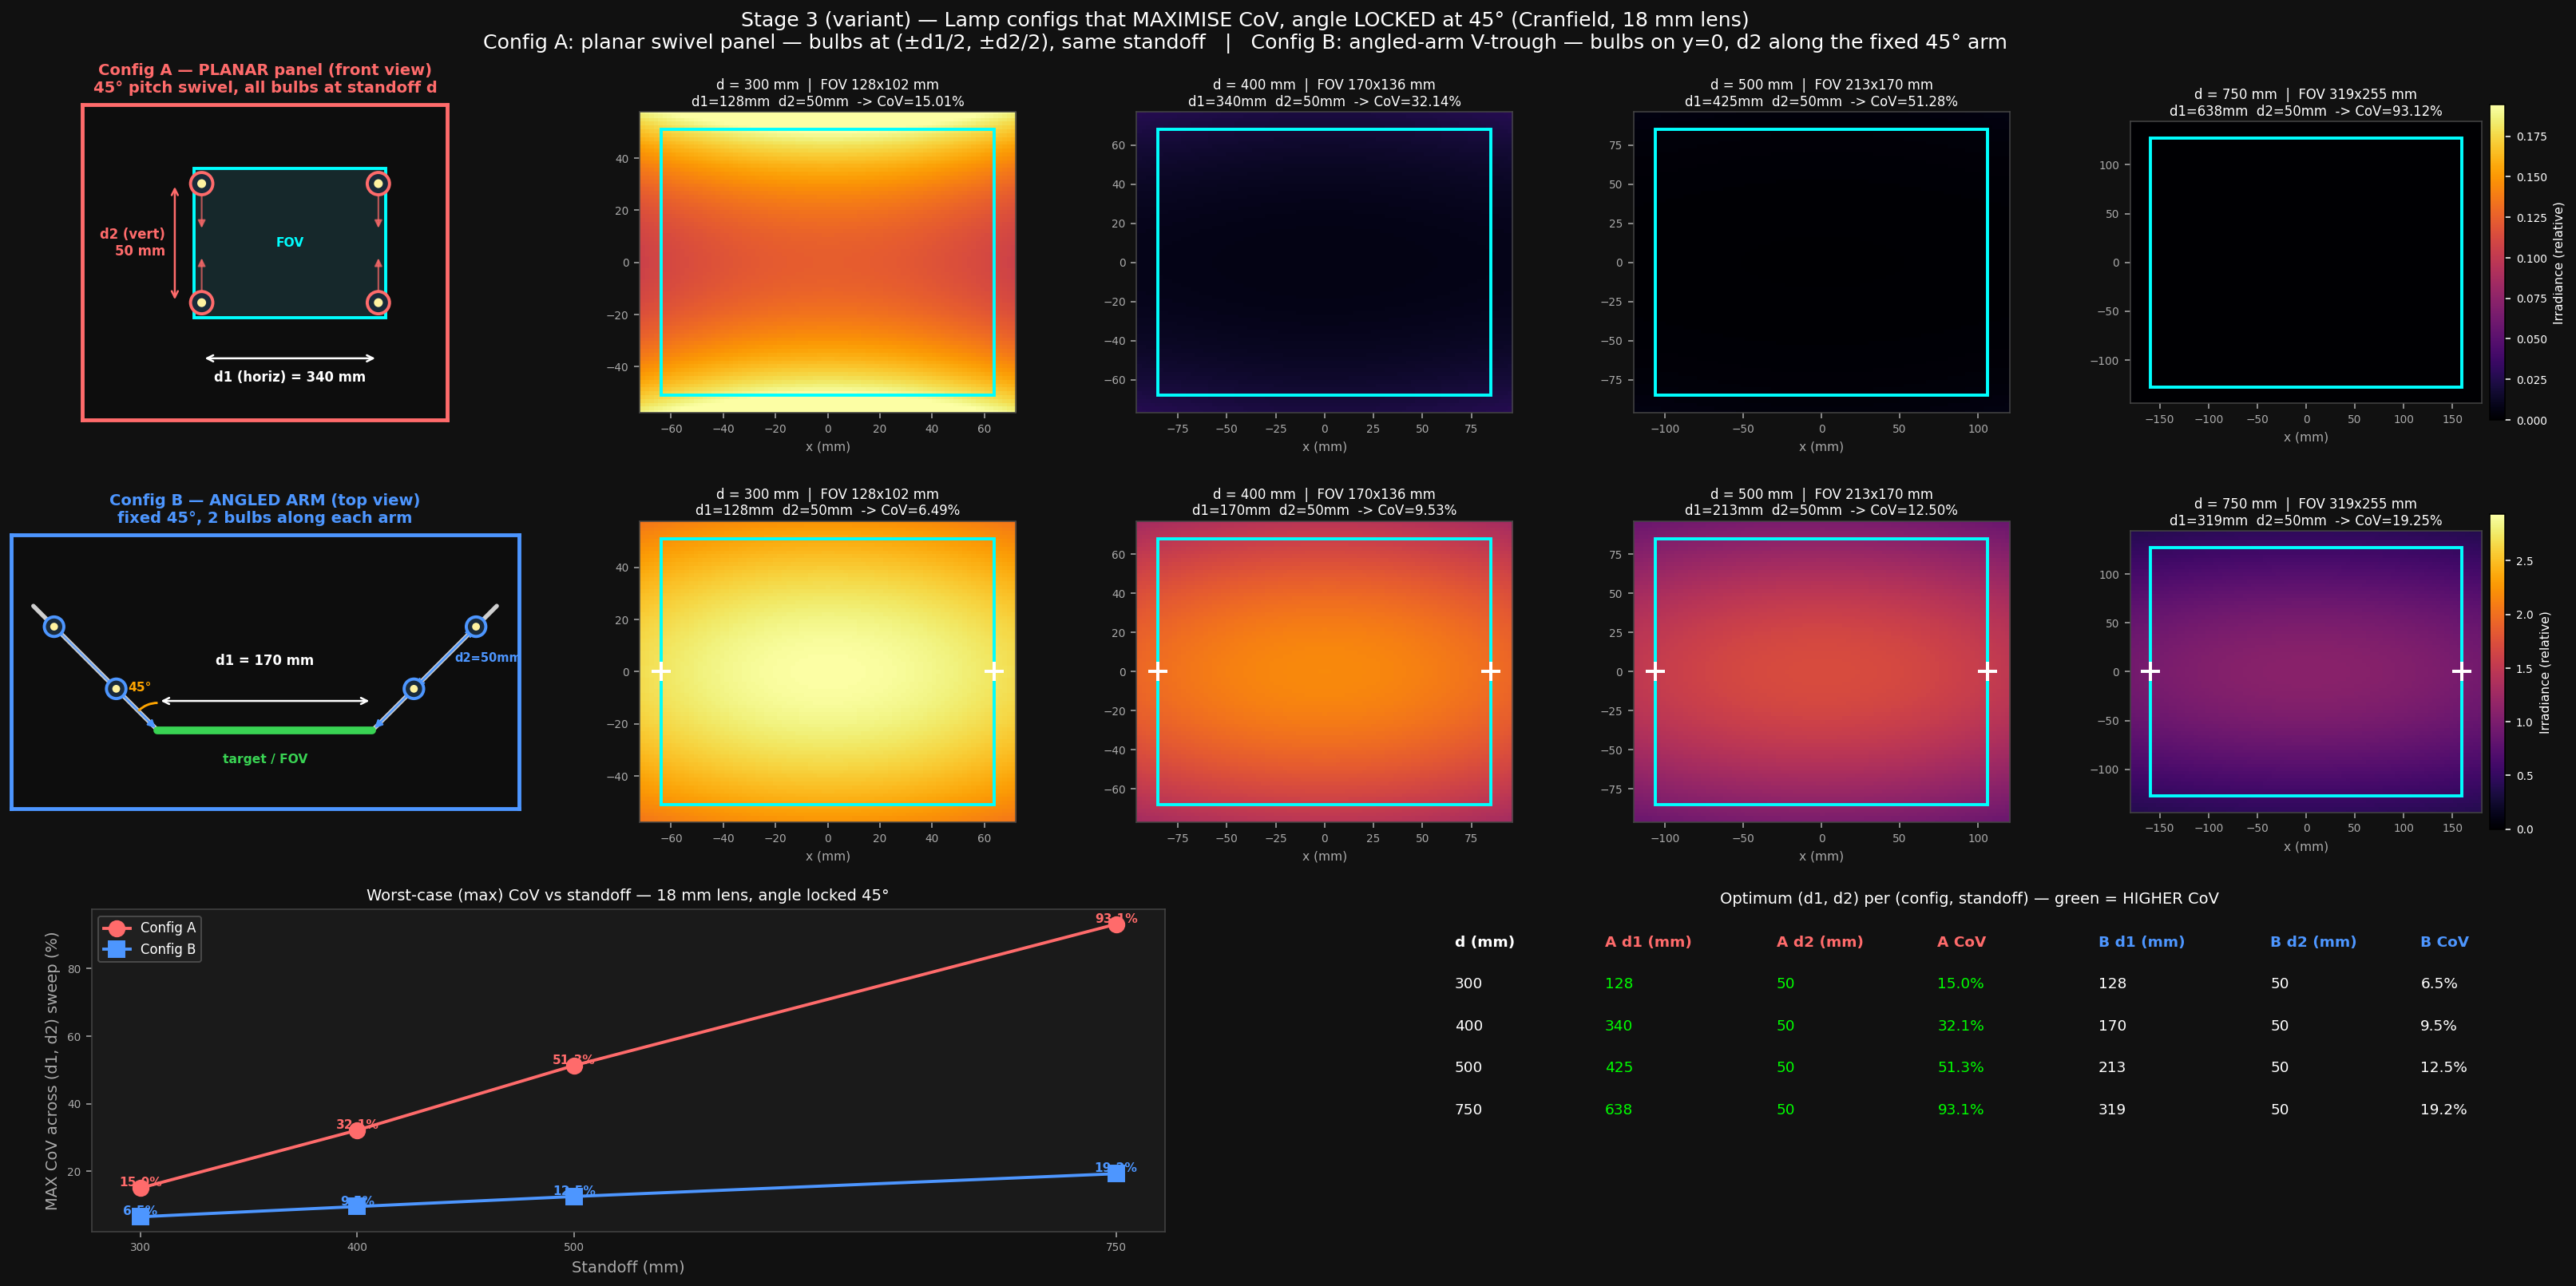

The Python source for this figure:
"""
Stage 3 (variant) — lamp configuration / CoV *maximisation* at locked 45deg.

Counterpart to 06_lamp_config_sweep.py. Locks each lamp's 45deg angle and sweeps
two rig dimensions (d1, d2), picking the pair that MAXIMISES the coefficient of
variation (CoV) of irradiance on the FOV, for two DIFFERENT 4-lamp mechanisms.
(Geometry confirmed against 06b_config_a_planar_check.py / 06b_config_b_arm_check.py.)

Config A — PLANAR swivel panel
  * All 4 bulbs lie in ONE vertical plane, at the SAME standoff d.
  * Bulb positions in the plane: (+-d1/2, +-d2/2)  ->  d1 = horizontal separation,
    d2 = vertical separation (in-plane).
  * Each bulb on a swivel LOCKED at 45deg pitch (vertical tilt) toward the FOV;
    the footprint centre shifts along y by d*tan(45deg) = d (upper bulbs aim down,
    lower bulbs aim up). sigma_y is stretched by 1/cos45.

Config B — ANGLED-ARM V-trough
  * All 4 bulbs on the same horizontal axis (y = 0).
  * A FIXED 45deg arm each side (no swivel); the 2 bulbs on a side are spaced d2
    ALONG the arm, so they sit at DIFFERENT standoffs (inner d, outer d + d2),
    both aiming at +-d1/2. sigma_x is stretched by 1/cos45.
  * d1 = baseline arm-root separation (same meaning as Config A's d1).

Constrained so the max can't collapse to a point:
  d1 >= FOV width (horizontal) ;  d2 in [50, 400] mm.

Beam model from beam_derived_combined.json:
  sigma_x(d) = ax*d + bx;  sigma_y(d) = ay*d + by;  peak(d) = K * d^exp.
"""

import os, json
import numpy as np
import matplotlib
matplotlib.use("Agg")
import matplotlib.pyplot as plt
import matplotlib.gridspec as mgridspec

# ---- I/O --------------------------------------------------------------------
REPO_ROOT     = os.path.dirname(os.path.abspath(__file__))
BEAM_JSON     = os.path.join(REPO_ROOT, "beam_derived_combined.json")
LENS_JSON     = os.path.join(REPO_ROOT, "05_lens_fov_sweep.json")
OUTPUT_PNG    = os.path.join(REPO_ROOT, "06b_lamp_config_maxcov45.png")
OUTPUT_JSON   = os.path.join(REPO_ROOT, "06b_lamp_config_maxcov45.json")

# ---- Sweep settings ---------------------------------------------------------
LOCK_THETA_DEG = 45.0                      # lamp angle — LOCKED (not swept)
# Constrained max-CoV sweep (so the optimum can't collapse to a single point):
#   d1 >= FOV width (horizontal)  ;  d2 in [50, 400] mm
D1_FRAC = np.linspace(1.0, 2.0, 16)        # baseline d1 as fraction of the horizontal FOV
D2_MM   = np.linspace(50.0, 400.0, 15)     # A: vertical bulb separation; B: along-arm offset
GRID_PX = 121                              # target-plane sampling along each axis

# ---- Load Stage-1 + Stage-2 -------------------------------------------------
with open(BEAM_JSON) as f:
    beam = json.load(f)
with open(LENS_JSON) as f:
    lens_sweep = json.load(f)

bm   = beam["derived_beam_model"]
SX_M = bm["sigma_x_vs_d"]["slope_mm_per_mm"];  SX_B = bm["sigma_x_vs_d"]["intercept_mm"]
SY_M = bm["sigma_y_vs_d"]["slope_mm_per_mm"];  SY_B = bm["sigma_y_vs_d"]["intercept_mm"]
PK_K = bm["peak_vs_d_powerlaw"]["K_amp_K_mm_to_power"]
PK_E = bm["peak_vs_d_powerlaw"]["exponent"]

def sigma_x(d):  return SX_M * d + SX_B
def sigma_y(d):  return SY_M * d + SY_B
def peak(d):     return PK_K * d ** PK_E

COS_T = np.cos(np.radians(LOCK_THETA_DEG))
TAN_T = np.tan(np.radians(LOCK_THETA_DEG))

# ---- Single-config CoV calculation -----------------------------------------

def cov_for(config, lens_f, d, d1, d2, return_map=False):
    """CoV of irradiance on the camera FOV at the locked 45deg angle.
    config : 'A' (planar swivel panel) or 'B' (angled-arm V-trough).
    d1     : horizontal separation / baseline (mm).
    d2     : A -> vertical bulb separation (mm); B -> along-arm offset (mm).
    """
    cell = next(g for g in lens_sweep["grid"]
                if g["lens_f_mm"] == lens_f and g["standoff_mm"] == d)
    fov_w, fov_h = cell["fov_w_mm"], cell["fov_h_mm"]

    pad   = 0.3 * max(fov_w, fov_h)
    xs    = np.linspace(-fov_w/2 - pad, fov_w/2 + pad, GRID_PX)
    ys    = np.linspace(-fov_h/2 - pad, fov_h/2 + pad, GRID_PX)
    XX, YY = np.meshgrid(xs, ys)

    irr = np.zeros_like(XX)
    centres = []

    if config == "A":
        # PLANAR panel: 4 bulbs at (+-d1/2, +-d2/2), all at standoff d, each on a
        # 45deg pitch swivel toward the FOV centre (vertical tilt).
        sx_eff = sigma_x(d)
        sy_eff = sigma_y(d) / COS_T            # sigma_y stretched by the vertical tilt
        pk     = peak(d) * COS_T
        shift  = d * TAN_T                     # footprint shift along y toward centre
        for sx in (-1, +1):
            for sy in (-1, +1):
                cx = sx * d1 / 2.0
                cy = sy * d2 / 2.0 - sy * shift
                irr += pk * np.exp(-0.5 * (((XX - cx) / sx_eff) ** 2
                                             + ((YY - cy) / sy_eff) ** 2))
                centres.append((cx, cy))

    elif config == "B":
        # ANGLED-ARM V-trough: 2 sides at x = +-d1/2, all bulbs on y = 0; inner
        # bulb at standoff d, outer at d + d2 (offset along the fixed 45deg arm).
        for side in (+1, -1):
            for d_eff in (d, d + d2):
                sx_eff = sigma_x(d_eff) / COS_T    # sigma_x stretched by the horizontal tilt
                sy_eff = sigma_y(d_eff)
                pk     = peak(d_eff) * COS_T
                cx, cy = side * d1 / 2.0, 0.0
                irr += pk * np.exp(-0.5 * (((XX - cx) / sx_eff) ** 2
                                             + ((YY - cy) / sy_eff) ** 2))
                centres.append((cx, cy))
    else:
        raise ValueError(config)

    in_fov = (np.abs(XX) <= fov_w/2) & (np.abs(YY) <= fov_h/2)
    vals   = irr[in_fov]
    m, s   = vals.mean(), vals.std()
    cov    = 100 * s / m if m > 0 else np.nan

    if return_map:
        return cov, irr, xs, ys, fov_w, fov_h, centres
    return cov

# ---- Sweep grid -------------------------------------------------------------
STANDOFFS  = lens_sweep["standoffs"]

results = []   # one entry per (config, standoff)
for cfg in ("A", "B"):
    for L in lens_sweep["lenses"]:
        for d in STANDOFFS:
            cell  = next(g for g in lens_sweep["grid"]
                         if g["lens_f_mm"] == L["f_mm"] and g["standoff_mm"] == d)
            fov_w = cell["fov_w_mm"]                       # d1 keyed to horizontal FOV
            sweep = np.full((len(D1_FRAC), len(D2_MM)), np.nan)
            for i, f1 in enumerate(D1_FRAC):
                d1 = f1 * fov_w
                for j, d2 in enumerate(D2_MM):
                    sweep[i, j] = cov_for(cfg, L["f_mm"], d, d1, d2)
            i_best, j_best = np.unravel_index(np.nanargmax(sweep), sweep.shape)
            results.append({
                "config":          cfg,
                "lens_f_mm":       L["f_mm"],
                "lens_label":      L["label"],
                "standoff_mm":     d,
                "locked_theta_deg": LOCK_THETA_DEG,
                "fov_dim_mm":      float(fov_w),
                "best_d1_frac":    float(D1_FRAC[i_best]),
                "best_d1_mm":      float(D1_FRAC[i_best] * fov_w),
                "best_d2_mm":      float(D2_MM[j_best]),
                "max_cov_pct":     float(sweep[i_best, j_best]),
                "sweep_cov_pct":   sweep.tolist(),
            })
            print(f"cfg {cfg} | {L['label']:<28} | d={d:>4} mm | "
                  f"max CoV = {sweep[i_best, j_best]:>7.2f}% @ "
                  f"d1={D1_FRAC[i_best]*fov_w:>6.1f} mm ({D1_FRAC[i_best]:.2f}xFOV), "
                  f"d2={D2_MM[j_best]:>5.1f} mm")

# ---- Figure: 2 (configs) x [schematic + 4 standoffs] -----------------------
from matplotlib.patches import Rectangle, Circle, Ellipse, FancyArrowPatch, Arc

fig = plt.figure(figsize=(24, 12))
fig.patch.set_facecolor("#111111")

n_d = len(STANDOFFS)
gs_top = mgridspec.GridSpec(2, 1 + n_d, figure=fig,
                            left=0.04, right=0.97, top=0.90, bottom=0.36,
                            hspace=0.30, wspace=0.30,
                            width_ratios=[1.35] + [1.0]*n_d)

def dark_ax(ax):
    ax.set_facecolor("#0a0a0a")
    for sp in ax.spines.values(): sp.set_edgecolor("#444444")
    ax.tick_params(colors="#aaaaaa", labelsize=7)

# common vmax per row so heatmaps are comparable within a config
vmax_by_cfg = {}
maps_cache  = {}
for cfg in ("A", "B"):
    row_max = 0.0
    for d in STANDOFFS:
        best = next(r for r in results
                    if r["config"] == cfg and r["standoff_mm"] == d)
        _, irr, xs, ys, fw, fh, centres = cov_for(
            cfg, best["lens_f_mm"], d, best["best_d1_mm"], best["best_d2_mm"],
            return_map=True)
        XX, YY = np.meshgrid(xs, ys)
        in_fov = (np.abs(XX) <= fw/2) & (np.abs(YY) <= fh/2)
        row_max = max(row_max, float(irr[in_fov].max()))
        maps_cache[(cfg, d)] = (irr, xs, ys, fw, fh, centres, best)
    vmax_by_cfg[cfg] = row_max

# ---- schematic (correct per-config mechanism) -------------------------------
def draw_schematic(ax, cfg, accent):
    ax.set_facecolor("#0d0d0d"); ax.set_aspect("equal")
    ax.set_xticks([]); ax.set_yticks([])
    for sp in ax.spines.values(): sp.set_edgecolor(accent); sp.set_linewidth(2.5)
    rep = next(r for r in results if r["config"] == cfg and r["standoff_mm"] == 400)
    d1mm, d2mm = rep["best_d1_mm"], rep["best_d2_mm"]

    if cfg == "A":
        ax.set_title("Config A — PLANAR panel (front view)\n45° pitch swivel, all bulbs at standoff d",
                     color=accent, fontsize=10, fontweight="bold", pad=8)
        fw, fh = 1.0, 0.78
        ax.add_patch(Rectangle((-fw/2, -fh/2), fw, fh, fc="#16282b",
                               ec="cyan", lw=2, zorder=3))
        ax.text(0, 0, "FOV", ha="center", va="center", color="cyan",
                fontsize=8, fontweight="bold")
        d1n, d2n = 0.92, 0.62
        for sx in (-1, +1):
            ax.plot([sx*d1n/2, sx*d1n/2], [-d2n/2, d2n/2], color="#888888",
                    lw=2.0, zorder=2)
            for sy in (-1, +1):
                bx, by = sx*d1n/2, sy*d2n/2
                ax.add_patch(Circle((bx, by), 0.058, fc="#1a2a3a", ec=accent,
                                    lw=2, zorder=5))
                ax.add_patch(Circle((bx, by), 0.023, fc="#fff2a0", ec="none", zorder=6))
                ax.add_patch(FancyArrowPatch((bx, by), (bx, by*0.2),
                                             arrowstyle="-|>", color=accent,
                                             mutation_scale=10, lw=1.1, alpha=0.7, zorder=4))
        ax.annotate("", xy=(d1n/2, -0.60), xytext=(-d1n/2, -0.60),
                    arrowprops=dict(arrowstyle="<->", color="white", lw=1.3))
        ax.text(0, -0.66, f"d1 (horiz) = {d1mm:.0f} mm", ha="center", va="top",
                color="white", fontsize=8.5, fontweight="bold")
        ax.annotate("", xy=(-0.60, d2n/2), xytext=(-0.60, -d2n/2),
                    arrowprops=dict(arrowstyle="<->", color=accent, lw=1.3))
        ax.text(-0.65, 0, f"d2 (vert)\n{d2mm:.0f} mm", ha="right", va="center",
                color=accent, fontsize=8.5, fontweight="bold")
        ax.set_xlim(-1.08, 0.82); ax.set_ylim(-0.92, 0.72)
    else:
        ax.set_title("Config B — ANGLED ARM (top view)\nfixed 45°, 2 bulbs along each arm",
                     color=accent, fontsize=10, fontweight="bold", pad=8)
        half = 0.55; inv2 = 1/np.sqrt(2); S0 = 0.30; D2n = 0.45
        ax.plot([-half, half], [0, 0], color="#39d353", lw=5, zorder=3,
                solid_capstyle="round")
        ax.text(0, -0.12, "target / FOV", ha="center", va="top", color="#39d353",
                fontsize=8, fontweight="bold")
        for side in (+1, -1):
            root = (side*half, 0)
            tip  = (root[0] + side*(S0+D2n+0.15)*inv2, (S0+D2n+0.15)*inv2)
            ax.plot([root[0], tip[0]], [root[1], tip[1]], color="#cfcfcf",
                    lw=2.8, zorder=2, solid_capstyle="round")
            for s in (S0, S0+D2n):
                bx, bz = root[0] + side*s*inv2, s*inv2
                ax.add_patch(FancyArrowPatch((bx, bz), root, arrowstyle="-|>",
                                             color=accent, mutation_scale=10,
                                             lw=1.1, alpha=0.8, zorder=4))
                ax.add_patch(Circle((bx, bz), 0.05, fc="#1a2a3a", ec=accent, lw=2, zorder=5))
                ax.add_patch(Circle((bx, bz), 0.02, fc="#fff2a0", ec="none", zorder=6))
            if side == +1:
                a = (root[0]+side*S0*inv2, S0*inv2)
                b = (root[0]+side*(S0+D2n)*inv2, (S0+D2n)*inv2)
                ax.annotate("", xy=b, xytext=a,
                            arrowprops=dict(arrowstyle="<->", color=accent, lw=1.2))
                ax.text((a[0]+b[0])/2+0.05, (a[1]+b[1])/2, f"d2={d2mm:.0f}mm",
                        color=accent, fontsize=7.5, fontweight="bold", va="center", ha="left")
            if side == -1:
                ax.add_patch(Arc(root, 0.28, 0.28, theta1=90, theta2=135,
                                 color="orange", lw=1.5, zorder=6))
                ax.text(root[0]-0.03, 0.20, "45°", color="orange", fontsize=8,
                        fontweight="bold", ha="right")
        ax.annotate("", xy=(half, 0.15), xytext=(-half, 0.15),
                    arrowprops=dict(arrowstyle="<->", color="white", lw=1.3))
        ax.text(0, 0.32, f"d1 = {d1mm:.0f} mm", ha="center", va="bottom",
                color="white", fontsize=8.5, fontweight="bold")
        ax.set_xlim(-1.3, 1.3); ax.set_ylim(-0.40, 1.0)

config_cols = {"A": "#ff6b6b", "B": "#4d96ff"}

for ci, cfg in enumerate(("A", "B")):
    draw_schematic(fig.add_subplot(gs_top[ci, 0]), cfg, config_cols[cfg])

    for di, d in enumerate(STANDOFFS):
        irr, xs, ys, fw, fh, centres, best = maps_cache[(cfg, d)]
        ax = fig.add_subplot(gs_top[ci, di + 1])
        dark_ax(ax)

        crop_w = fw * 0.65; crop_h = fh * 0.65
        ax.set_xlim(-fw/2 - crop_w*0.1, fw/2 + crop_w*0.1)
        ax.set_ylim(-fh/2 - crop_h*0.1, fh/2 + crop_h*0.1)
        ax.set_aspect("equal")

        im = ax.imshow(irr, cmap="inferno", origin="lower",
                       extent=[xs[0], xs[-1], ys[0], ys[-1]],
                       vmin=0, vmax=vmax_by_cfg[cfg])

        ax.add_patch(Rectangle((-fw/2, -fh/2), fw, fh,
                               fc="none", ec="cyan", lw=2, zorder=4))

        for cx, cy in centres:
            if (xs[0] <= cx <= xs[-1]) and (ys[0] <= cy <= ys[-1]):
                ax.plot(cx, cy, "+", color="white", ms=12, mew=2, zorder=5)

        ax.set_title(
            f"d = {d} mm  |  FOV {fw:.0f}x{fh:.0f} mm\n"
            f"d1={best['best_d1_mm']:.0f}mm  d2={best['best_d2_mm']:.0f}mm  "
            f"-> CoV={best['max_cov_pct']:.2f}%",
            color="white", fontsize=8.5, pad=4)
        ax.set_xlabel("x (mm)", color="#aaaaaa", fontsize=8)

        if di == n_d - 1:
            cb = plt.colorbar(im, ax=ax, pad=0.02, fraction=0.045)
            cb.ax.tick_params(labelsize=7, colors="white")
            cb.set_label("Irradiance (relative)", color="white", fontsize=8)

# ---- bottom: CoV comparison + optimum table --------------------------------
gs_bot = mgridspec.GridSpec(1, 2, figure=fig,
                            left=0.07, right=0.97, top=0.30, bottom=0.06,
                            wspace=0.25)

ax_cov = fig.add_subplot(gs_bot[0])
dark_ax(ax_cov)
ax_cov.set_facecolor("#1a1a1a")
markers = {"A": "o", "B": "s"}
for cfg in ("A", "B"):
    rows = sorted([r for r in results if r["config"] == cfg],
                  key=lambda r: r["standoff_mm"])
    xs_ = [r["standoff_mm"] for r in rows]
    ys_ = [r["max_cov_pct"]  for r in rows]
    ax_cov.plot(xs_, ys_, marker=markers[cfg], color=config_cols[cfg],
                lw=2, ms=10, label=f"Config {cfg}")
    for x, y in zip(xs_, ys_):
        ax_cov.text(x, y + 0.5, f"{y:.1f}%", ha="center",
                    color=config_cols[cfg], fontsize=8, fontweight="bold")
ax_cov.set_xlabel("Standoff (mm)", color="#aaaaaa")
ax_cov.set_ylabel("MAX CoV across (d1, d2) sweep (%)", color="#aaaaaa")
ax_cov.set_title("Worst-case (max) CoV vs standoff — 18 mm lens, angle locked 45°",
                 color="white", fontsize=10)
ax_cov.legend(fontsize=8.5, facecolor="#222222", labelcolor="white",
              edgecolor="#555555", loc="upper left")
ax_cov.set_xticks(STANDOFFS)

ax_t = fig.add_subplot(gs_bot[1])
ax_t.set_facecolor("#111111"); ax_t.axis("off")
table_data = [["d (mm)",
               "A d1 (mm)", "A d2 (mm)", "A CoV",
               "B d1 (mm)", "B d2 (mm)", "B CoV"]]
for d in STANDOFFS:
    a = next(r for r in results if r["config"] == "A" and r["standoff_mm"] == d)
    b = next(r for r in results if r["config"] == "B" and r["standoff_mm"] == d)
    table_data.append([
        f"{d}",
        f"{a['best_d1_mm']:.0f}",  f"{a['best_d2_mm']:.0f}",  f"{a['max_cov_pct']:.1f}%",
        f"{b['best_d1_mm']:.0f}",  f"{b['best_d2_mm']:.0f}",  f"{b['max_cov_pct']:.1f}%",
    ])

col_x = [0.02, 0.16, 0.32, 0.47, 0.62, 0.78, 0.92]
row_h = 0.13
y0    = 0.92
for ri, row in enumerate(table_data):
    y = y0 - ri * row_h
    if ri == 0:
        col_for = ["white", "#ff6b6b", "#ff6b6b", "#ff6b6b",
                   "#4d96ff", "#4d96ff", "#4d96ff"]
        fw_ = "bold"
    else:
        col_for = ["white"] * 7
        fw_ = "normal"
        a_cov = float(row[3].rstrip("%"))
        b_cov = float(row[6].rstrip("%"))
        if a_cov > b_cov:                                 # green = HIGHER CoV
            col_for[1] = col_for[2] = col_for[3] = "lime"
        else:
            col_for[4] = col_for[5] = col_for[6] = "lime"
    for ci, (val, c) in enumerate(zip(row, col_for)):
        ax_t.text(col_x[ci], y, val, transform=ax_t.transAxes,
                  color=c, fontsize=9.5, fontweight=fw_, va="top")
ax_t.set_title("Optimum (d1, d2) per (config, standoff) — green = HIGHER CoV",
               color="white", fontsize=10, pad=4)

fig.suptitle(
    "Stage 3 (variant) — Lamp configs that MAXIMISE CoV, angle LOCKED at 45° (Cranfield, 18 mm lens)\n"
    "Config A: planar swivel panel — bulbs at (±d1/2, ±d2/2), same standoff   |   "
    "Config B: angled-arm V-trough — bulbs on y=0, d2 along the fixed 45° arm",
    color="white", fontsize=13, y=0.97)

fig.savefig(OUTPUT_PNG, dpi=140, bbox_inches="tight", facecolor=fig.get_facecolor())
plt.close(fig)
print(f"\nSaved figure: {OUTPUT_PNG}")

# ---- JSON output ------------------------------------------------------------
overall_worst = max(results, key=lambda r: r["max_cov_pct"])
out = {
    "objective": "MAXIMISE CoV (worst-case uniformity)",
    "geometry": {
        "A": "planar swivel panel — bulbs at (+-d1/2, +-d2/2), same standoff d, 45deg pitch",
        "B": "angled-arm V-trough — bulbs on y=0, inner at d / outer at d+d2 along fixed 45deg arm",
    },
    "sweep_settings": {
        "locked_theta_deg": LOCK_THETA_DEG,
        "d1_fracs_of_fov_w": D1_FRAC.tolist(),
        "d2_mm":             D2_MM.tolist(),
        "grid_px":           GRID_PX,
    },
    "beam_source":       BEAM_JSON,
    "lens_sweep_source": LENS_JSON,
    "results":           results,
    "overall_max_cov":   {k: v for k, v in overall_worst.items() if k != "sweep_cov_pct"},
}
with open(OUTPUT_JSON, "w") as f:
    json.dump(out, f, indent=2)
print(f"Saved JSON:   {OUTPUT_JSON}")

print(f"\n=== OVERALL MAX CoV ===")
print(f"  Config:    {overall_worst['config']}")
print(f"  Standoff:  {overall_worst['standoff_mm']} mm")
print(f"  Angle:     {overall_worst['locked_theta_deg']:.0f} deg (locked)")
print(f"  d1:        {overall_worst['best_d1_mm']:.0f} mm ({overall_worst['best_d1_frac']:.2f} x FOV)")
print(f"  d2:        {overall_worst['best_d2_mm']:.0f} mm")
print(f"  CoV:       {overall_worst['max_cov_pct']:.2f}%")
